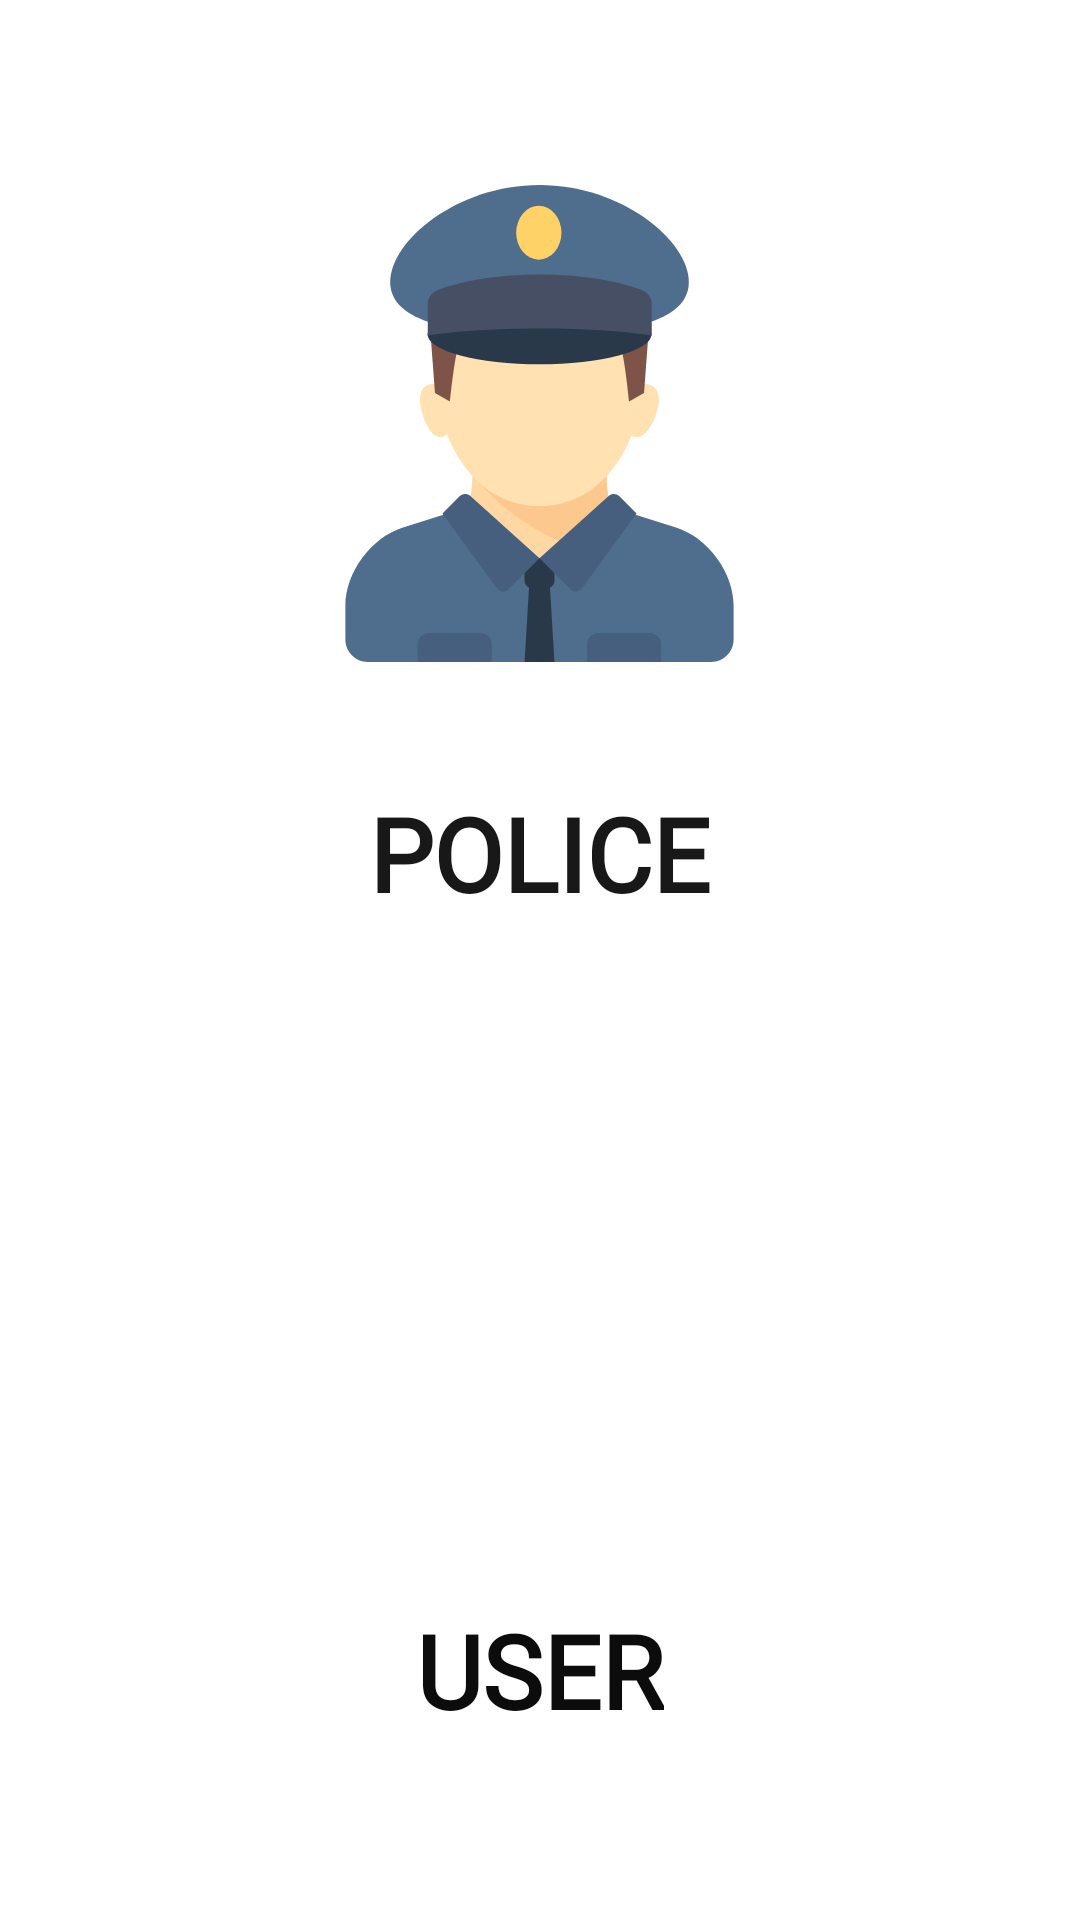

Produce the Android XML layout that renders to this screen, including the resource entries it uses.
<!-- AndroidManifest.xml: application theme Theme.SmartEchallan -->
<!-- res/layout/fragment_home.xml -->
<?xml version="1.0" encoding="utf-8"?>
<androidx.appcompat.widget.LinearLayoutCompat xmlns:android="http://schemas.android.com/apk/res/android"
    xmlns:app="http://schemas.android.com/apk/res-auto"
    xmlns:tools="http://schemas.android.com/tools"
    android:layout_width="match_parent"
    android:layout_height="match_parent"
    tools:context=".ui.home.HomeFragment"
    android:layout_gravity="center"
    android:orientation="vertical">


    <LinearLayout
        android:layout_width="match_parent"
        android:layout_height="match_parent"
        android:layout_margin="30dp"
        android:layout_gravity="center"
        android:gravity="center"
        android:orientation="vertical">

        <ImageView
            android:id="@+id/policeimage"
            android:layout_width="159dp"
            android:layout_height="201dp"

            android:layout_marginBottom="20dp"
            android:contentDescription="TODO"
            app:srcCompat="@drawable/ic_policeman_svgrepo_com" />

        <TextView
            android:id="@+id/policetvcm"
            android:layout_width="wrap_content"
            android:layout_height="wrap_content"
            android:layout_marginBottom="20dp"
            android:fontFamily="@font/artifika"
            android:text="POLICE"
            android:textColor="#191818"
            android:textSize="34sp"
            android:textStyle="bold" />

        <ImageView
            android:id="@+id/userimage"
            android:layout_width="209dp"
            android:layout_height="187dp"

            android:layout_marginBottom="20dp"
            app:srcCompat="@drawable/ic_user_139" />

        <TextView
            android:id="@+id/usertvcm"
            android:layout_width="wrap_content"
            android:layout_height="wrap_content"
            android:layout_marginBottom="20dp"
            android:fontFamily="@font/artifika"
            android:text="USER"
            android:textColor="#0C0C0C"
            android:textSize="34sp"
            android:textStyle="bold" />
    </LinearLayout>




</androidx.appcompat.widget.LinearLayoutCompat>
<!-- resources referenced by this layout -->
<resources>
  <!-- drawable ic_policeman_svgrepo_com: vector/xml drawable (drawable, 4140 chars, omitted) -->
  <style name="Theme.SmartEchallan" parent="Theme.MaterialComponents.DayNight.DarkActionBar">
          
          <item name="colorPrimary">@color/purple_500</item>
          <item name="colorPrimaryVariant">@color/purple_700</item>
          <item name="colorOnPrimary">@color/white</item>
          
          <item name="colorSecondary">@color/teal_200</item>
          <item name="colorSecondaryVariant">@color/teal_700</item>
          <item name="colorOnSecondary">@color/black</item>
          
          <item name="android:statusBarColor" tools:targetApi="l">?attr/colorPrimaryVariant</item>
          
      </style>
  <color name="purple_500">#FF6200EE</color>
  <color name="purple_700">#FF3700B3</color>
  <color name="white">#FFFFFFFF</color>
  <color name="teal_200">#FF03DAC5</color>
  <color name="teal_700">#FF018786</color>
  <color name="black">#FF000000</color>
</resources>
